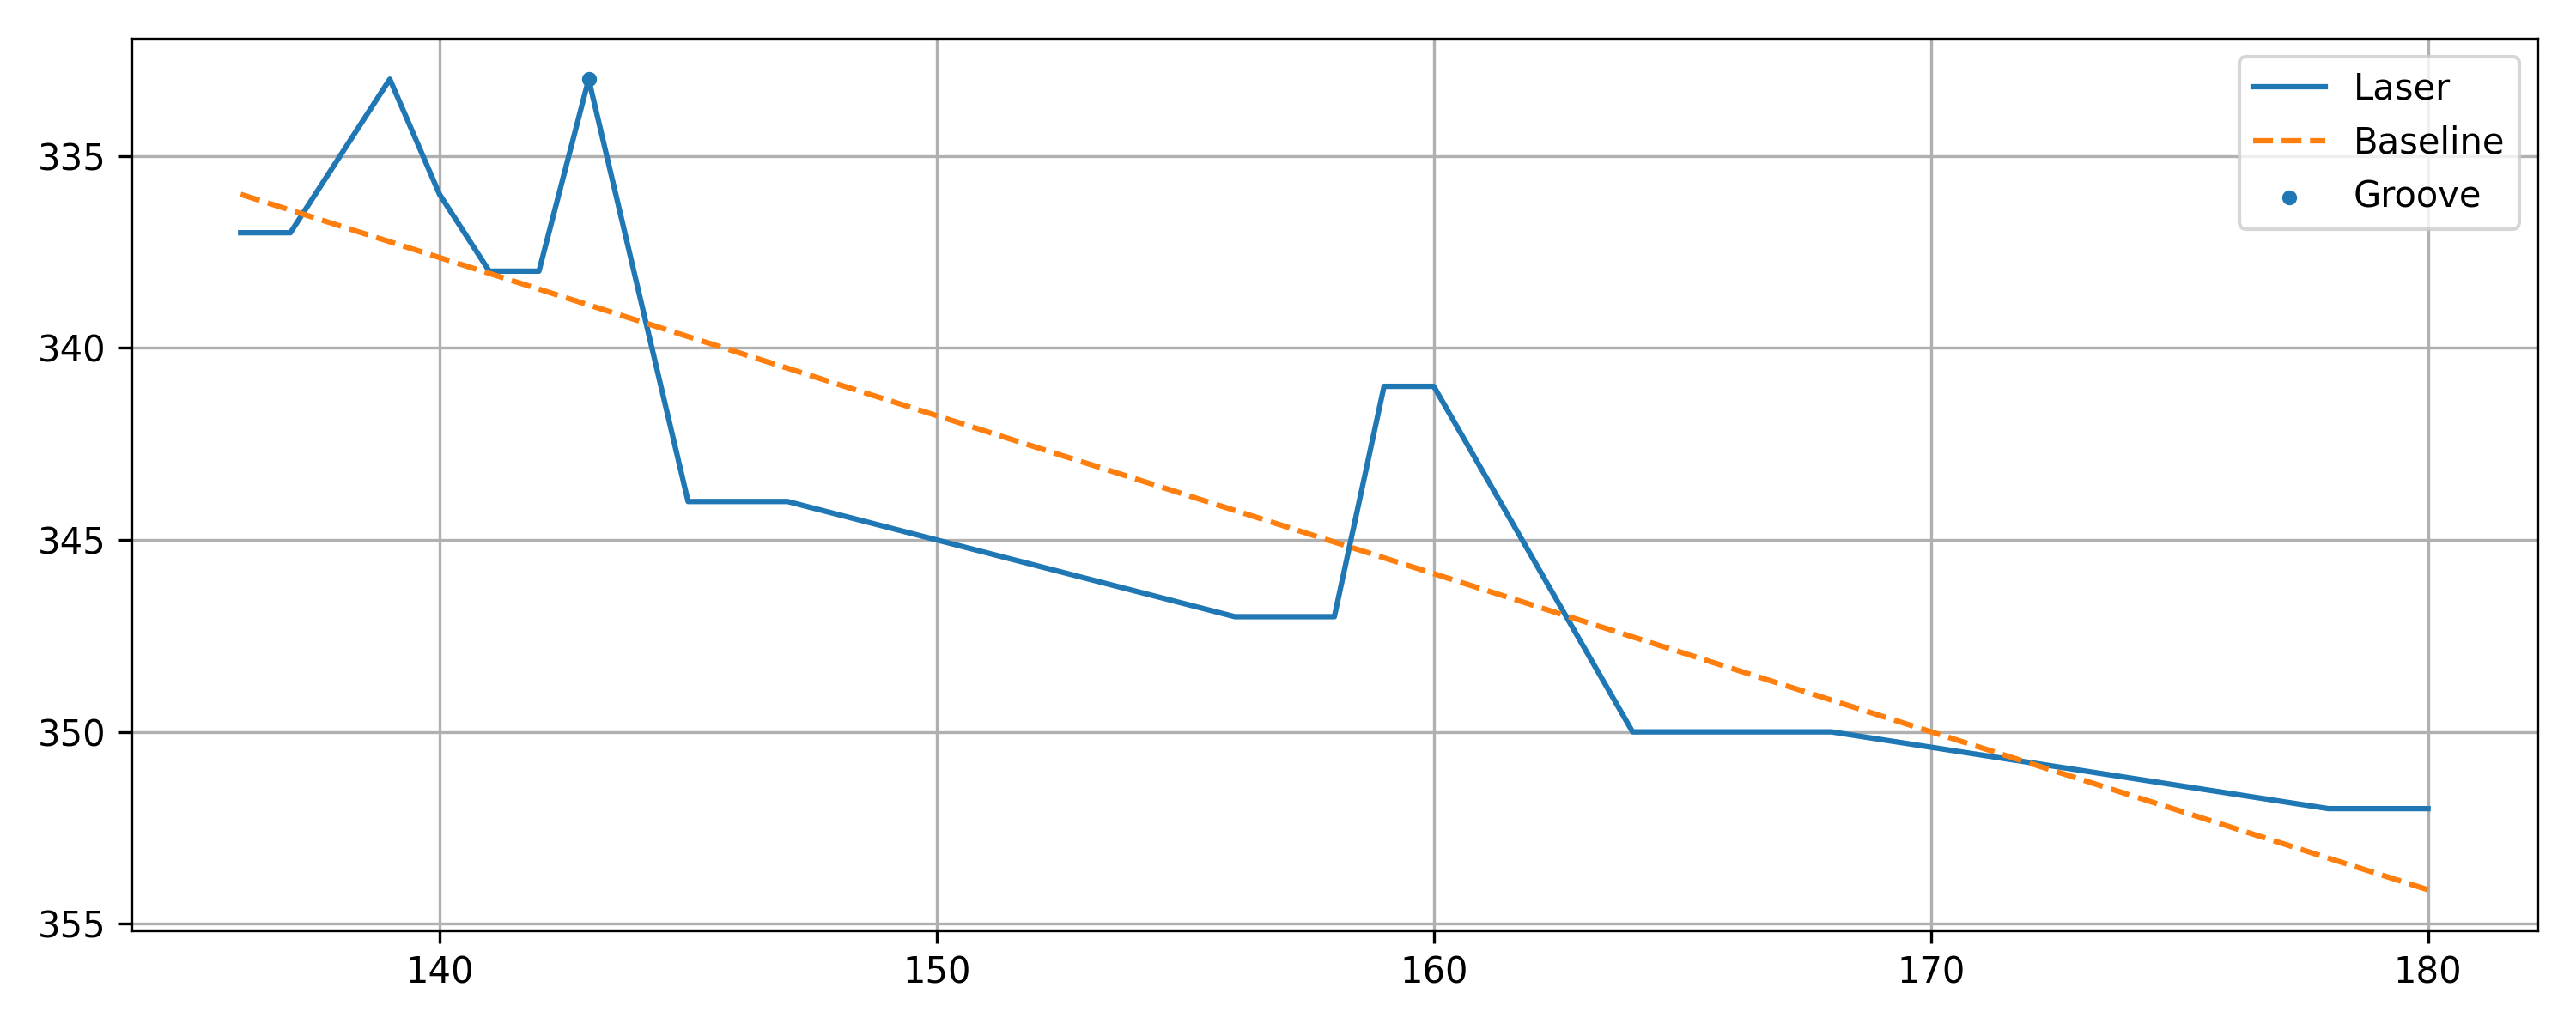

Source data for this figure (header and first rows):
x, y, baseline, depth, groove
136, 337, 336, -1.001, 0
137, 337, 336.4, -0.589, 0
138, 335, 336.8, 1.823, 0
139, 333, 337.2, 4.234, 0
140, 336, 337.6, 1.646, 0
141, 338, 338.1, 0.05766, 0
142, 338, 338.5, 0.4693, 0
143, 333, 338.9, 5.881, 1
145, 344, 339.7, -4.296, 0
146, 344, 340.1, -3.884, 0
147, 344, 340.5, -3.472, 0
156, 347, 344.2, -2.767, 0
157, 347, 344.6, -2.356, 0
158, 347, 345.1, -1.944, 0
159, 341, 345.5, 4.468, 0
160, 341, 345.9, 4.879, 0
164, 350, 347.5, -2.474, 0
165, 350, 347.9, -2.062, 0
166, 350, 348.3, -1.651, 0
167, 350, 348.8, -1.239, 0
168, 350, 349.2, -0.8272, 0
178, 352, 353.3, 1.289, 0
179, 352, 353.7, 1.701, 0
180, 352, 354.1, 2.113, 0
